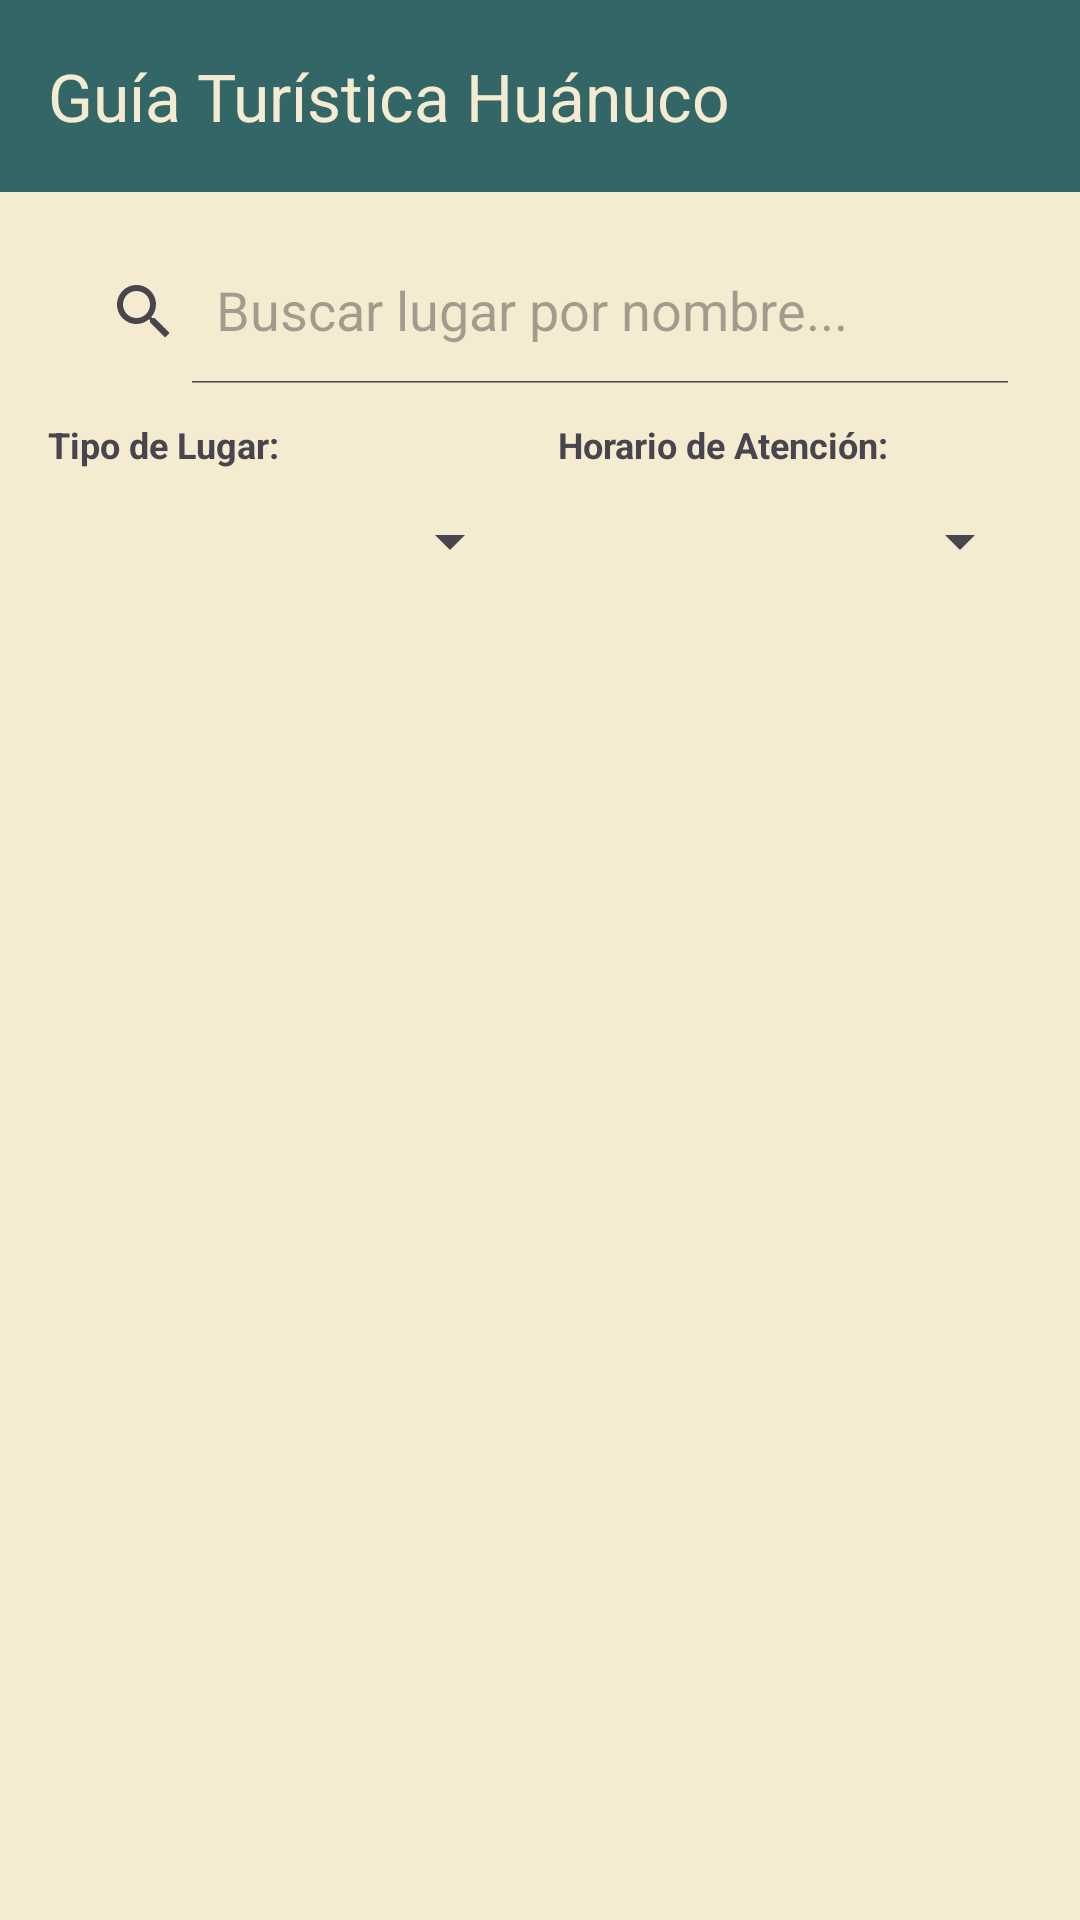

Write the Android layout XML for this screen, with the resource values it uses.
<!-- AndroidManifest.xml: application theme Theme.GuiaTuristica -->
<!-- res/layout/activity_lugares.xml -->
<?xml version="1.0" encoding="utf-8"?>
<LinearLayout xmlns:android="http://schemas.android.com/apk/res/android"
    xmlns:app="http://schemas.android.com/apk/res-auto"
    android:layout_width="match_parent"
    android:layout_height="match_parent"
    android:orientation="vertical">

    <com.google.android.material.appbar.MaterialToolbar
        android:id="@+id/toolbar"
        android:layout_width="match_parent"
        android:layout_height="?attr/actionBarSize"
        android:background="?attr/colorPrimary"
        app:title="@string/titulo_principal"
        app:titleTextColor="?attr/colorOnPrimary" />

    <LinearLayout
        android:layout_width="match_parent"
        android:layout_height="match_parent"
        android:orientation="vertical"
        android:padding="16dp">

        <androidx.appcompat.widget.SearchView
            android:id="@+id/svBuscar"
            android:layout_width="match_parent"
            android:layout_height="wrap_content"
            android:layout_marginBottom="12dp"
            app:iconifiedByDefault="false"
            app:queryHint="Buscar lugar por nombre..." />

        <LinearLayout
            android:layout_width="match_parent"
            android:layout_height="wrap_content"
            android:layout_marginBottom="12dp"
            android:orientation="horizontal">

            <LinearLayout
                android:layout_width="0dp"
                android:layout_height="wrap_content"
                android:layout_weight="1"
                android:layout_marginEnd="6dp"
                android:orientation="vertical">

                <TextView
                    android:layout_width="wrap_content"
                    android:layout_height="wrap_content"
                    android:text="Tipo de Lugar:"
                    android:textSize="12sp"
                    android:textStyle="bold" />

                <Spinner
                    android:id="@+id/spFiltroTipo"
                    android:layout_width="match_parent"
                    android:layout_height="48dp"
                    android:spinnerMode="dropdown" />
            </LinearLayout>

            <LinearLayout
                android:layout_width="0dp"
                android:layout_height="wrap_content"
                android:layout_weight="1"
                android:layout_marginStart="6dp"
                android:orientation="vertical">

                <TextView
                    android:layout_width="wrap_content"
                    android:layout_height="wrap_content"
                    android:text="Horario de Atención:"
                    android:textSize="12sp"
                    android:textStyle="bold" />

                <Spinner
                    android:id="@+id/spFiltroHorario"
                    android:layout_width="match_parent"
                    android:layout_height="48dp"
                    android:spinnerMode="dropdown" />
            </LinearLayout>
        </LinearLayout>

        <androidx.recyclerview.widget.RecyclerView
            android:id="@+id/rvLugares"
            android:layout_width="match_parent"
            android:layout_height="match_parent" />
    </LinearLayout>
</LinearLayout>
<!-- resources referenced by this layout -->
<resources>
  <string name="titulo_principal">Guía Turística Huánuco</string>
  <style name="Theme.GuiaTuristica" parent="Base.Theme.GuiaTuristica" />
  <style name="Base.Theme.GuiaTuristica" parent="Theme.Material3.Light.NoActionBar">
          <item name="colorPrimary">@color/verde_nilo</item>
          <item name="colorOnPrimary">@color/crema</item>
          <item name="colorPrimaryContainer">@color/verde_nilo_claro</item>
          <item name="colorOnPrimaryContainer">@color/verde_nilo</item>
          <item name="colorSecondary">@color/verde_nilo</item>
          <item name="colorOnSecondary">@color/crema</item>
          <item name="colorSurface">@color/crema</item>
          <item name="colorOnSurface">@color/texto</item>
          <item name="android:colorBackground">@color/crema</item>
          <item name="android:windowBackground">@color/crema</item>
          <item name="android:textColorPrimary">@color/texto</item>
          <item name="android:windowLightStatusBar">true</item>
      </style>
  <color name="verde_nilo">#336666</color>
  <color name="crema">#F5EBD0</color>
  <color name="verde_nilo_claro">#A8CBBE</color>
  <color name="texto">#2B3A36</color>
</resources>
